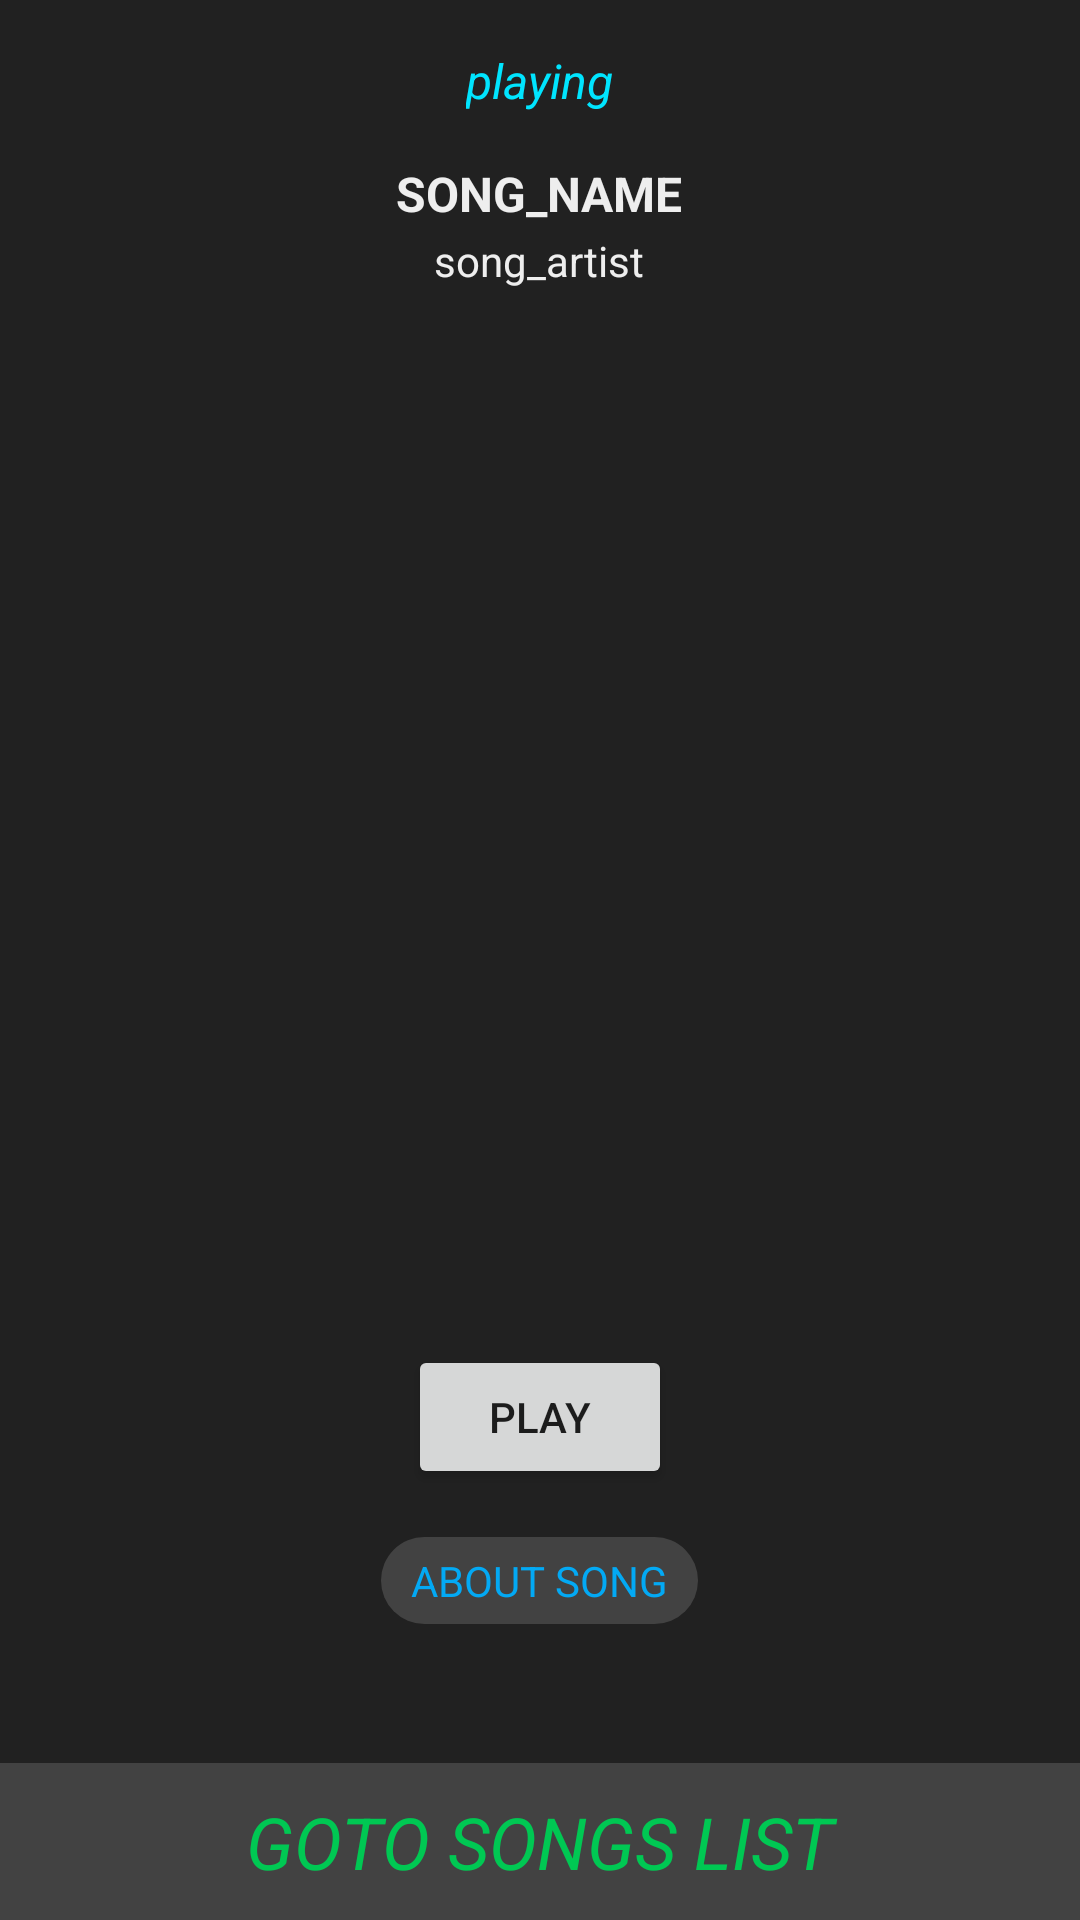

Here is an Android app screen rendered from its layout file. Give the layout XML and the strings, colors and styles it references.
<!-- AndroidManifest.xml: application theme AppTheme -->
<!-- res/layout/current_song.xml -->
<?xml version="1.0" encoding="utf-8"?>
<LinearLayout xmlns:android="http://schemas.android.com/apk/res/android"
    android:layout_width="match_parent"
    android:layout_height="match_parent"
    android:background="@color/grey_900"
    android:orientation="vertical">

    <ScrollView
        android:layout_width="match_parent"
        android:layout_height="0dp"
        android:layout_weight="1">

        <LinearLayout
            android:layout_width="match_parent"
            android:layout_height="0dp"
            android:layout_weight="1"
            android:orientation="vertical">

            <TextView
                style="@style/currentsongTextViews"
                android:layout_marginTop="16dp"
                android:text="@string/playing"
                android:textColor="@color/blue_A400"
                android:textSize="16sp"
                android:textStyle="italic" />

            <TextView
                android:id="@+id/tv_song_name"
                style="@style/currentsongTextViews"
                android:layout_marginTop="16dp"
                android:text="@string/song_name"
                android:textAllCaps="true"
                android:textColor="@color/grey_200"
                android:textSize="16sp"
                android:textStyle="bold" />

            <TextView
                android:id="@+id/tv_song_artist"
                style="@style/currentsongTextViews"
                android:layout_marginTop="2dp"
                android:text="@string/song_artist"
                android:textColor="@color/grey_200"
                android:textSize="14sp" />

            <ImageView
                android:id="@+id/iv_song_cover"
                android:layout_width="320dp"
                android:layout_height="320dp"
                android:layout_gravity="center_horizontal"
                android:layout_marginTop="16dp" />

            <Button
                android:id="@+id/bv_play_button"
                style="@style/ButtonViews"
                android:layout_marginTop="16dp"
                android:layout_marginBottom="16dp"
                android:text="@string/play"/>

            <TextView
                android:id="@+id/tv_about_song"
                style="@style/currentsongTextViews"
                android:text="@string/about_song"
                android:background="@drawable/about_song_tv_bg"
                android:textColor="@color/blue_500"/>

        </LinearLayout>

    </ScrollView>

    <TextView
        android:id="@+id/tv_go_to_songs_list"
        android:layout_width="match_parent"
        android:layout_height="wrap_content"
        android:layout_gravity="bottom"
        android:background="@color/grey_800"
        android:gravity="center"
        android:padding="10dp"
        android:text="@string/goto_songs_list"
        android:textAllCaps="true"
        android:textColor="@color/green_A700"
        android:textSize="24sp"
        android:textStyle="italic" />
</LinearLayout>
<!-- resources referenced by this layout -->
<resources>
  <color name="blue_500">#03a9f4</color>
  <color name="blue_A400">#00e5ff</color>
  <color name="green_A700">#00c853</color>
  <color name="grey_200">#eeeeee</color>
  <color name="grey_800">#424242</color>
  <color name="grey_900">#212121</color>
  <!-- drawable about_song_tv_bg (drawable) -->
  <?xml version="1.0" encoding="utf-8"?>
  <selector xmlns:android="http://schemas.android.com/apk/res/android">
      <item>
          <shape android:shape="rectangle">
              <corners android:radius="25dp"/>
              <solid android:color="@color/grey_800"/>
              <padding android:bottom="5dp" android:left="10dp" android:right="10dp" android:top="5dp"/>
          </shape>
      </item>
  </selector>
  <string name="about_song">ABOUT SONG</string>
  <string name="goto_songs_list">goto songs list</string>
  <string name="play">play</string>
  <string name="playing">playing</string>
  <string name="song_artist">song_artist</string>
  <string name="song_name">song_name</string>
  <style name="ButtonViews">
          <item name="android:layout_width">wrap_content</item>
          <item name="android:layout_height">wrap_content</item>
          <item name="android:layout_gravity">center_horizontal</item>
      </style>
  <style name="currentsongTextViews">
          <item name="android:layout_width">wrap_content</item>
          <item name="android:layout_height">wrap_content</item>
          <item name="android:layout_gravity">center_horizontal</item>
      </style>
  <style name="AppTheme" parent="Theme.AppCompat.Light.DarkActionBar">
          
          <item name="colorPrimary">@color/colorPrimary</item>
          <item name="colorPrimaryDark">@color/colorPrimaryDark</item>
          <item name="colorAccent">@color/colorAccent</item>
      </style>
  <color name="colorPrimary">#212121</color>
  <color name="colorPrimaryDark">#424242</color>
  <color name="colorAccent">#03DAC5</color>
</resources>
